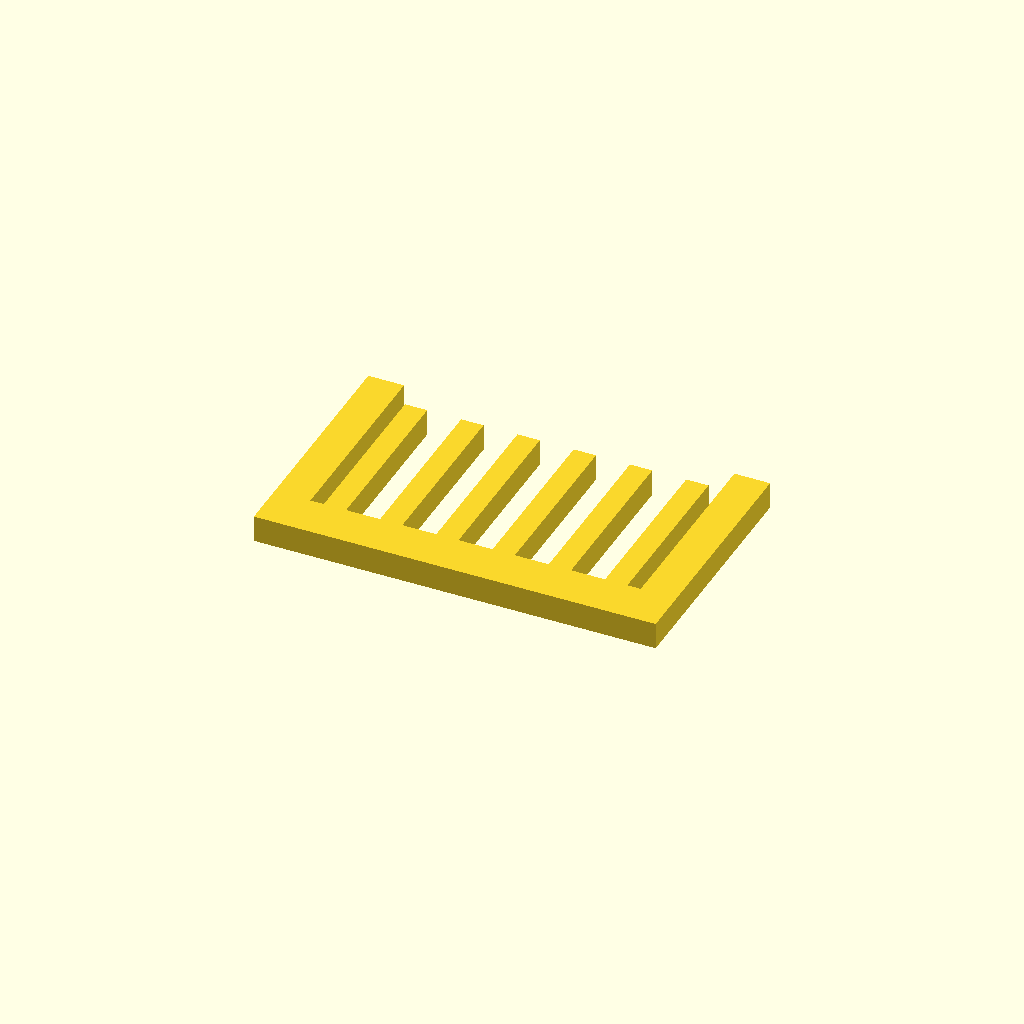
Cell 1: rendered with the file's own defaults.
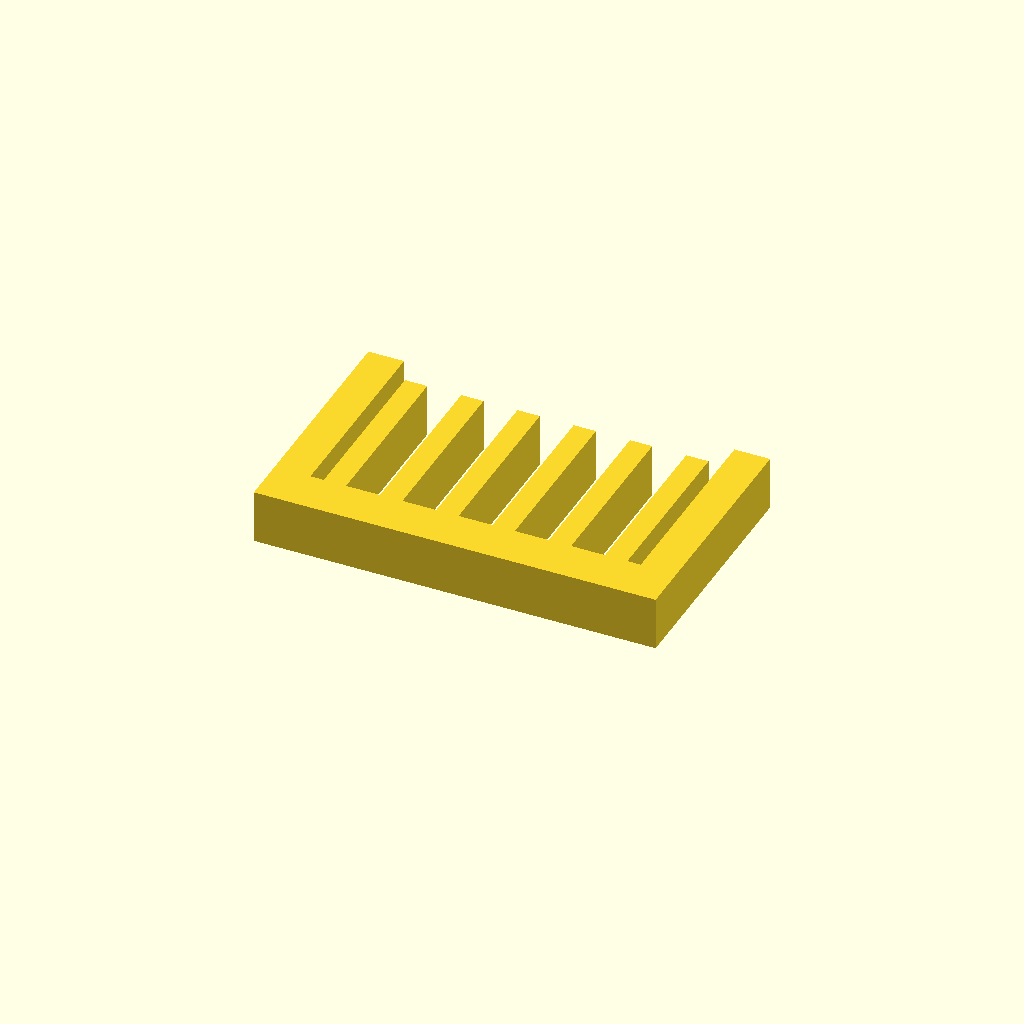
Cell 2: profile_height = 12 (everything else at default).
One fixed orthographic camera (rotation 55°, 0°, 25°; colour scheme Cornfield) for every cell.
Source of the model, optional_data/data/sketch1/guardgrids/part_0079.scad:
$fn = 32;

// ----------------------------------------------------------------------
// Guard grille: 6 slats over a 90 x 55 mm plate
// ----------------------------------------------------------------------

// --- parameters (mm) ---
profile_height = 6;       // extrusion height
profile_points = 32;      // points of the closed outline

profile = [[0, 0], [90, 0], [90, 55], [82, 55], [82, 10], [79, 10], [79, 49], [74, 49], [74, 10], [66.4, 10], [66.4, 49], [61.4, 49], [61.4, 10], [53.8, 10], [53.8, 49], [48.8, 49], [48.8, 10], [41.2, 10], [41.2, 49], [36.2, 49], [36.2, 10], [28.6, 10], [28.6, 49], [23.6, 49], [23.6, 10], [16, 10], [16, 49], [11, 49], [11, 10], [8, 10], [8, 55], [0, 55]];  // single closed polygon, 32 points, counter clockwise

// --- the one profile operation ---
linear_extrude(height = profile_height) polygon(points = profile);
Parameter table extracted from the source (name, type, default, range or options):
profile_height: number, default 6
profile_points: number, default 32
